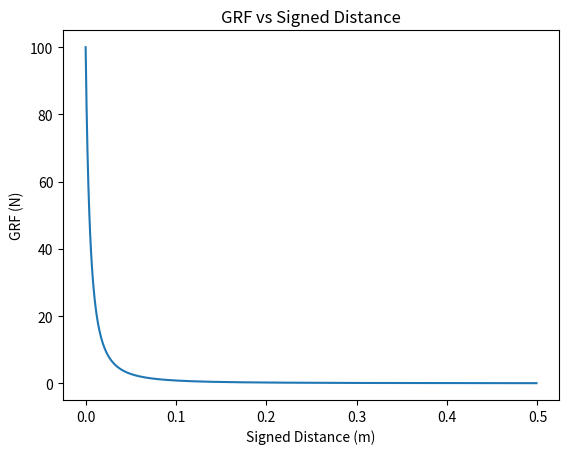

Source code (Python):
import numpy as np
import matplotlib.pyplot as plt

N = 1010
F_hist = np.zeros(N)
z_hist = np.zeros(N)
z = 0.5
for k in range(N):
    z += -0.001
    c = -0.01  # inflection point
    z = np.clip(z, a_min=0, a_max=np.inf)  # clip to just above inflection point
    F_hist[k] = 0.01 / (-c+z)**2  # spring constant inversely related to position
    z_hist[k] = z

plt.plot(z_hist, F_hist)
plt.title('GRF vs Signed Distance')
plt.ylabel("GRF (N)")
plt.xlabel("Signed Distance (m)")
# plt.legend()
plt.show()